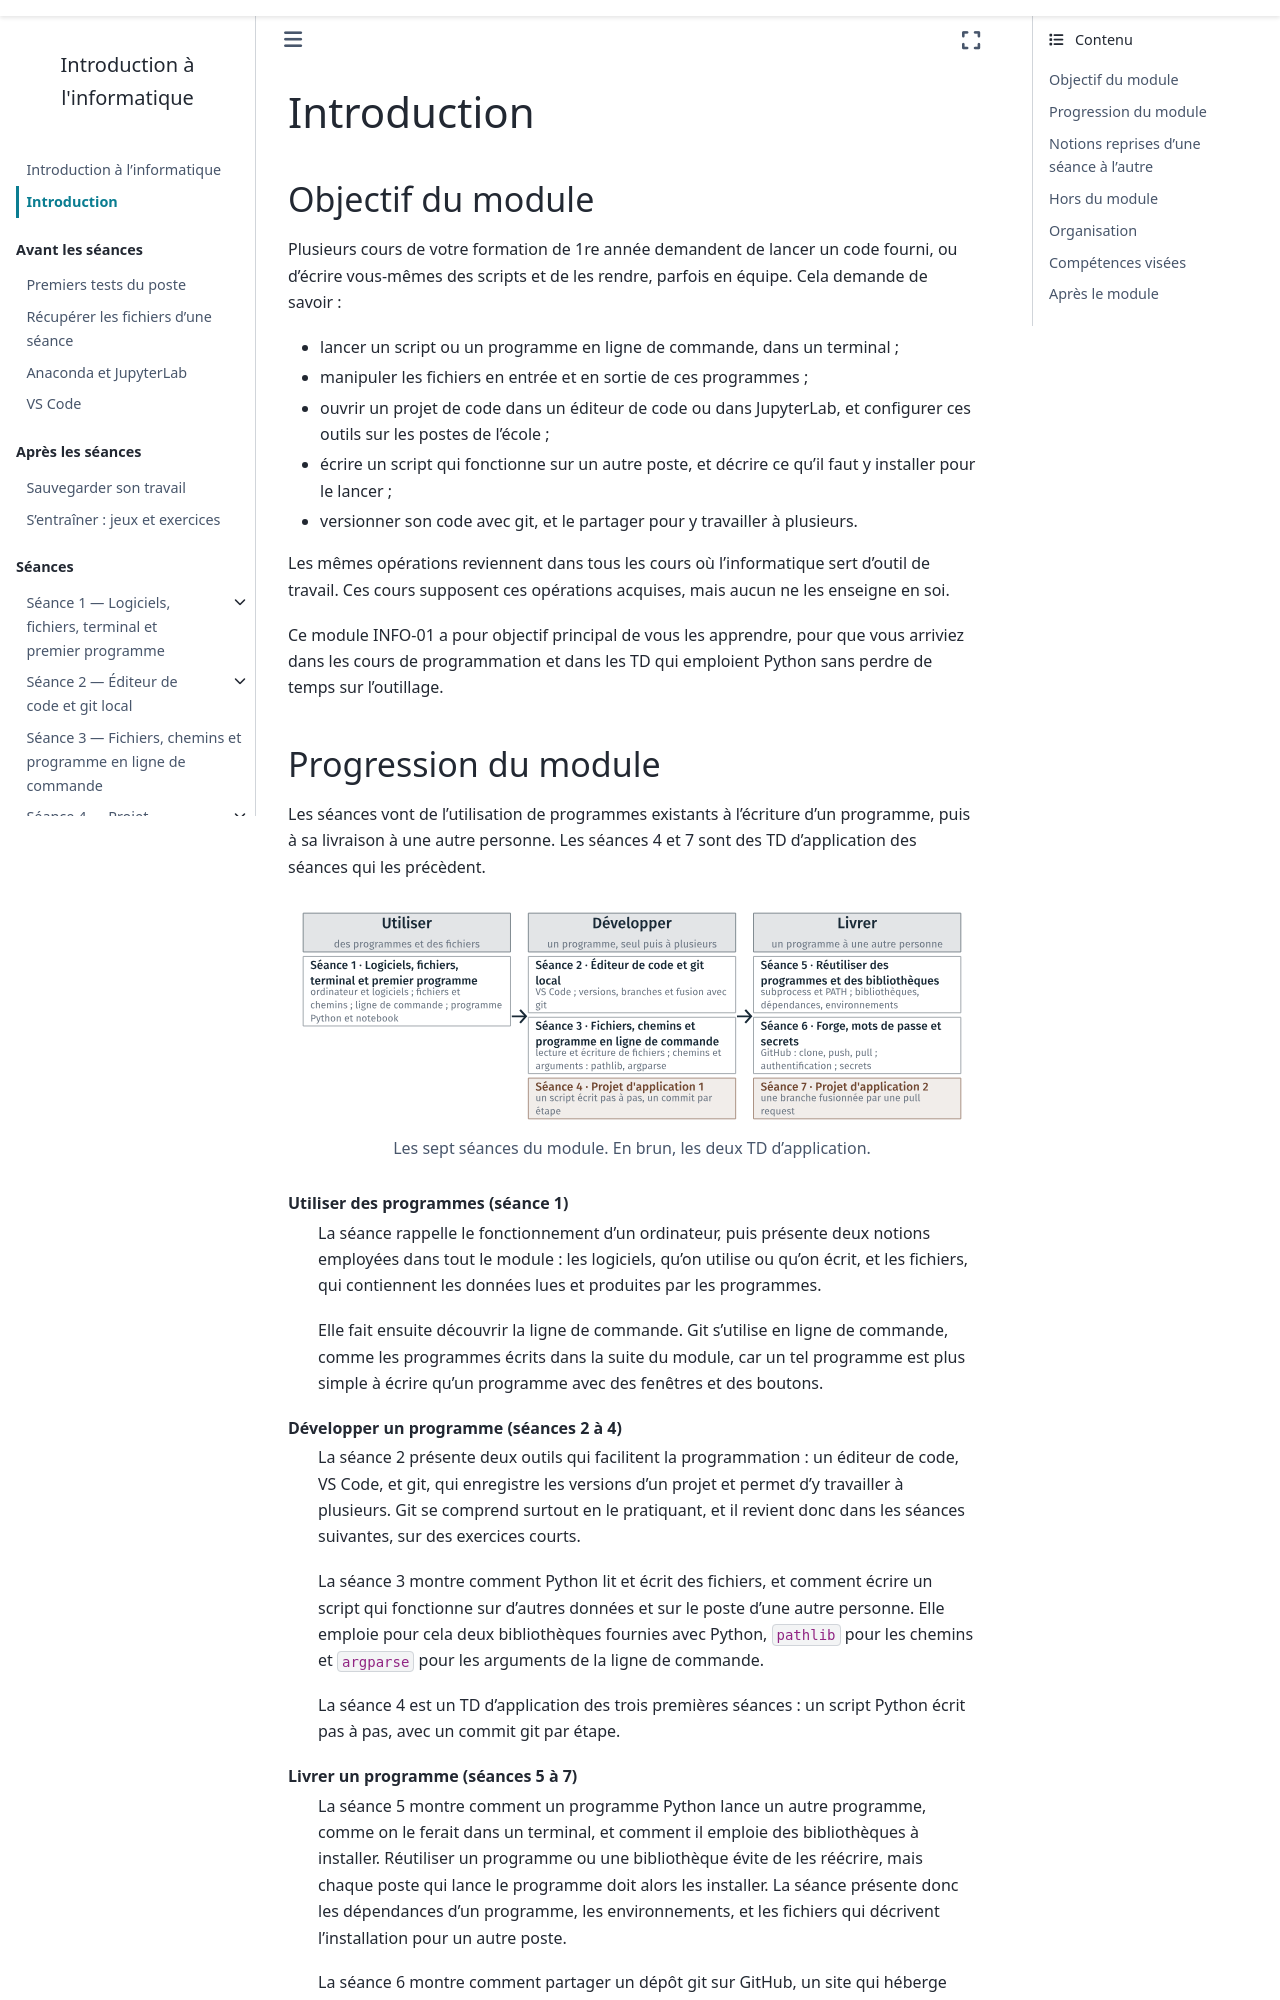

repository: geodata-ing1-info-01/cours-info-01 · page: introduction.html · generator: sphinx

---
title: Introduction
subtitle: Objectif, progression et organisation du module
---

## Objectif du module

Plusieurs cours de votre formation de 1re année demandent de lancer un code
fourni, ou d'écrire vous-mêmes des scripts et de les rendre, parfois en
équipe. Cela demande de savoir :

- lancer un script ou un programme en ligne de commande, dans un terminal ;
- manipuler les fichiers en entrée et en sortie de ces programmes ;
- ouvrir un projet de code dans un éditeur de code ou dans JupyterLab, et
  configurer ces outils sur les postes de l'école ;
- écrire un script qui fonctionne sur un autre poste, et décrire ce qu'il
  faut y installer pour le lancer ;
- versionner son code avec git, et le partager pour y travailler à
  plusieurs.

Les mêmes opérations reviennent dans tous les cours où l'informatique sert
d'outil de travail. Ces cours supposent ces opérations acquises, mais aucun
ne les enseigne en soi.

Ce module INFO-01 a pour objectif principal de vous les apprendre, pour que
vous arriviez dans les cours de programmation et dans les TD qui emploient
Python sans perdre de temps sur l'outillage.
